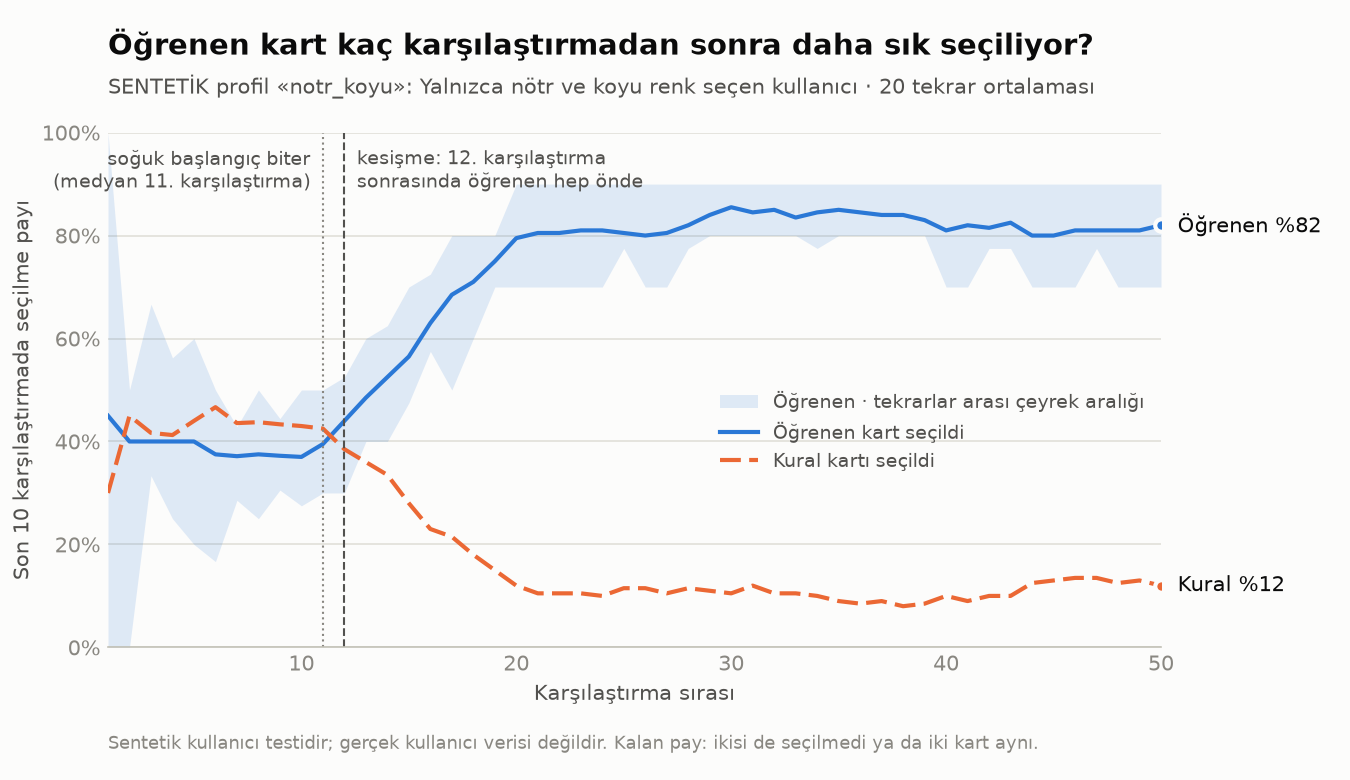

Values plotted in this chart, from the file beside it:
karsilastirma, ogrenen_orani, ogrenen_q1, ogrenen_q3, kural_orani, ikisi_de_secilmedi_orani, tek_kart_orani, model_modu_orani
1, 0.4500, 0.0000, 1, 0.3000, 0.2000, 0.0500, 0.0000
2, 0.4000, 0.0000, 0.5000, 0.4500, 0.1250, 0.0250, 0.0000
3, 0.4000, 0.3333, 0.6667, 0.4167, 0.1500, 0.0333, 0.0000
4, 0.4000, 0.2500, 0.5625, 0.4125, 0.1625, 0.0250, 0.0000
5, 0.4000, 0.2000, 0.6000, 0.4400, 0.1400, 0.0200, 0.0000
6, 0.3750, 0.1667, 0.5000, 0.4667, 0.1417, 0.0167, 0.0000
7, 0.3714, 0.2857, 0.4286, 0.4357, 0.1714, 0.0214, 0.0000
8, 0.3750, 0.2500, 0.5000, 0.4375, 0.1562, 0.0312, 0.0000
9, 0.3722, 0.3056, 0.4444, 0.4333, 0.1556, 0.0389, 0.0000
10, 0.3700, 0.2750, 0.5000, 0.4300, 0.1500, 0.0500, 0.0000
11, 0.3950, 0.3000, 0.5000, 0.4250, 0.1300, 0.0500, 0.0600
12, 0.4400, 0.3000, 0.5250, 0.3850, 0.1250, 0.0500, 0.1450
13, 0.4850, 0.4000, 0.6000, 0.3600, 0.1050, 0.0500, 0.2400
14, 0.5250, 0.4000, 0.6250, 0.3350, 0.0900, 0.0500, 0.3300
15, 0.5650, 0.4750, 0.7000, 0.2800, 0.0950, 0.0600, 0.4100
16, 0.6300, 0.5750, 0.7250, 0.2300, 0.0800, 0.0600, 0.4950
17, 0.6850, 0.5000, 0.8000, 0.2150, 0.0450, 0.0550, 0.5900
18, 0.7100, 0.6000, 0.8000, 0.1800, 0.0400, 0.0700, 0.6900
19, 0.7500, 0.7000, 0.8000, 0.1500, 0.0250, 0.0750, 0.7700
20, 0.7950, 0.7000, 0.9000, 0.1200, 0.0200, 0.0650, 0.8600
21, 0.8050, 0.7000, 0.9000, 0.1050, 0.0250, 0.0650, 0.8900
22, 0.8050, 0.7000, 0.9000, 0.1050, 0.0250, 0.0650, 0.9050
23, 0.8100, 0.7000, 0.9000, 0.1050, 0.0250, 0.0600, 0.9100
24, 0.8100, 0.7000, 0.9000, 0.1000, 0.0200, 0.0700, 0.9100
25, 0.8050, 0.7750, 0.9000, 0.1150, 0.0100, 0.0700, 0.9250
26, 0.8000, 0.7000, 0.9000, 0.1150, 0.0100, 0.0750, 0.9250
27, 0.8050, 0.7000, 0.9000, 0.1050, 0.0100, 0.0800, 0.9300
28, 0.8200, 0.7750, 0.9000, 0.1150, 0.0100, 0.0550, 0.9100
29, 0.8400, 0.8000, 0.9000, 0.1100, 0.0100, 0.0400, 0.9250
30, 0.8550, 0.8000, 0.9000, 0.1050, 0.0050, 0.0350, 0.9350
31, 0.8450, 0.8000, 0.9000, 0.1200, 0.0000, 0.0350, 0.9200
32, 0.8500, 0.8000, 0.9000, 0.1050, 0.0100, 0.0350, 0.8950
33, 0.8350, 0.8000, 0.9000, 0.1050, 0.0100, 0.0500, 0.8850
34, 0.8450, 0.7750, 0.9000, 0.1000, 0.0100, 0.0450, 0.8900
35, 0.8500, 0.8000, 0.9000, 0.0900, 0.0200, 0.0400, 0.8800
36, 0.8450, 0.8000, 0.9000, 0.0850, 0.0250, 0.0450, 0.8950
37, 0.8400, 0.8000, 0.9000, 0.0900, 0.0250, 0.0450, 0.8900
38, 0.8400, 0.8000, 0.9000, 0.0800, 0.0300, 0.0500, 0.9050
39, 0.8300, 0.8000, 0.9000, 0.0850, 0.0300, 0.0550, 0.9000
40, 0.8100, 0.7000, 0.9000, 0.1000, 0.0300, 0.0600, 0.8900
41, 0.8200, 0.7000, 0.9000, 0.0900, 0.0300, 0.0600, 0.9050
42, 0.8150, 0.7750, 0.9000, 0.1000, 0.0200, 0.0650, 0.9200
43, 0.8250, 0.7750, 0.9000, 0.1000, 0.0200, 0.0550, 0.9050
44, 0.8000, 0.7000, 0.9000, 0.1250, 0.0200, 0.0550, 0.9000
45, 0.8000, 0.7000, 0.9000, 0.1300, 0.0100, 0.0600, 0.9050
46, 0.8100, 0.7000, 0.9000, 0.1350, 0.0050, 0.0500, 0.8850
47, 0.8100, 0.7750, 0.9000, 0.1350, 0.0050, 0.0500, 0.8800
48, 0.8100, 0.7000, 0.9000, 0.1250, 0.0000, 0.0650, 0.8750
49, 0.8100, 0.7000, 0.9000, 0.1300, 0.0000, 0.0600, 0.8700
50, 0.8200, 0.7000, 0.9000, 0.1200, 0.0050, 0.0550, 0.8750
